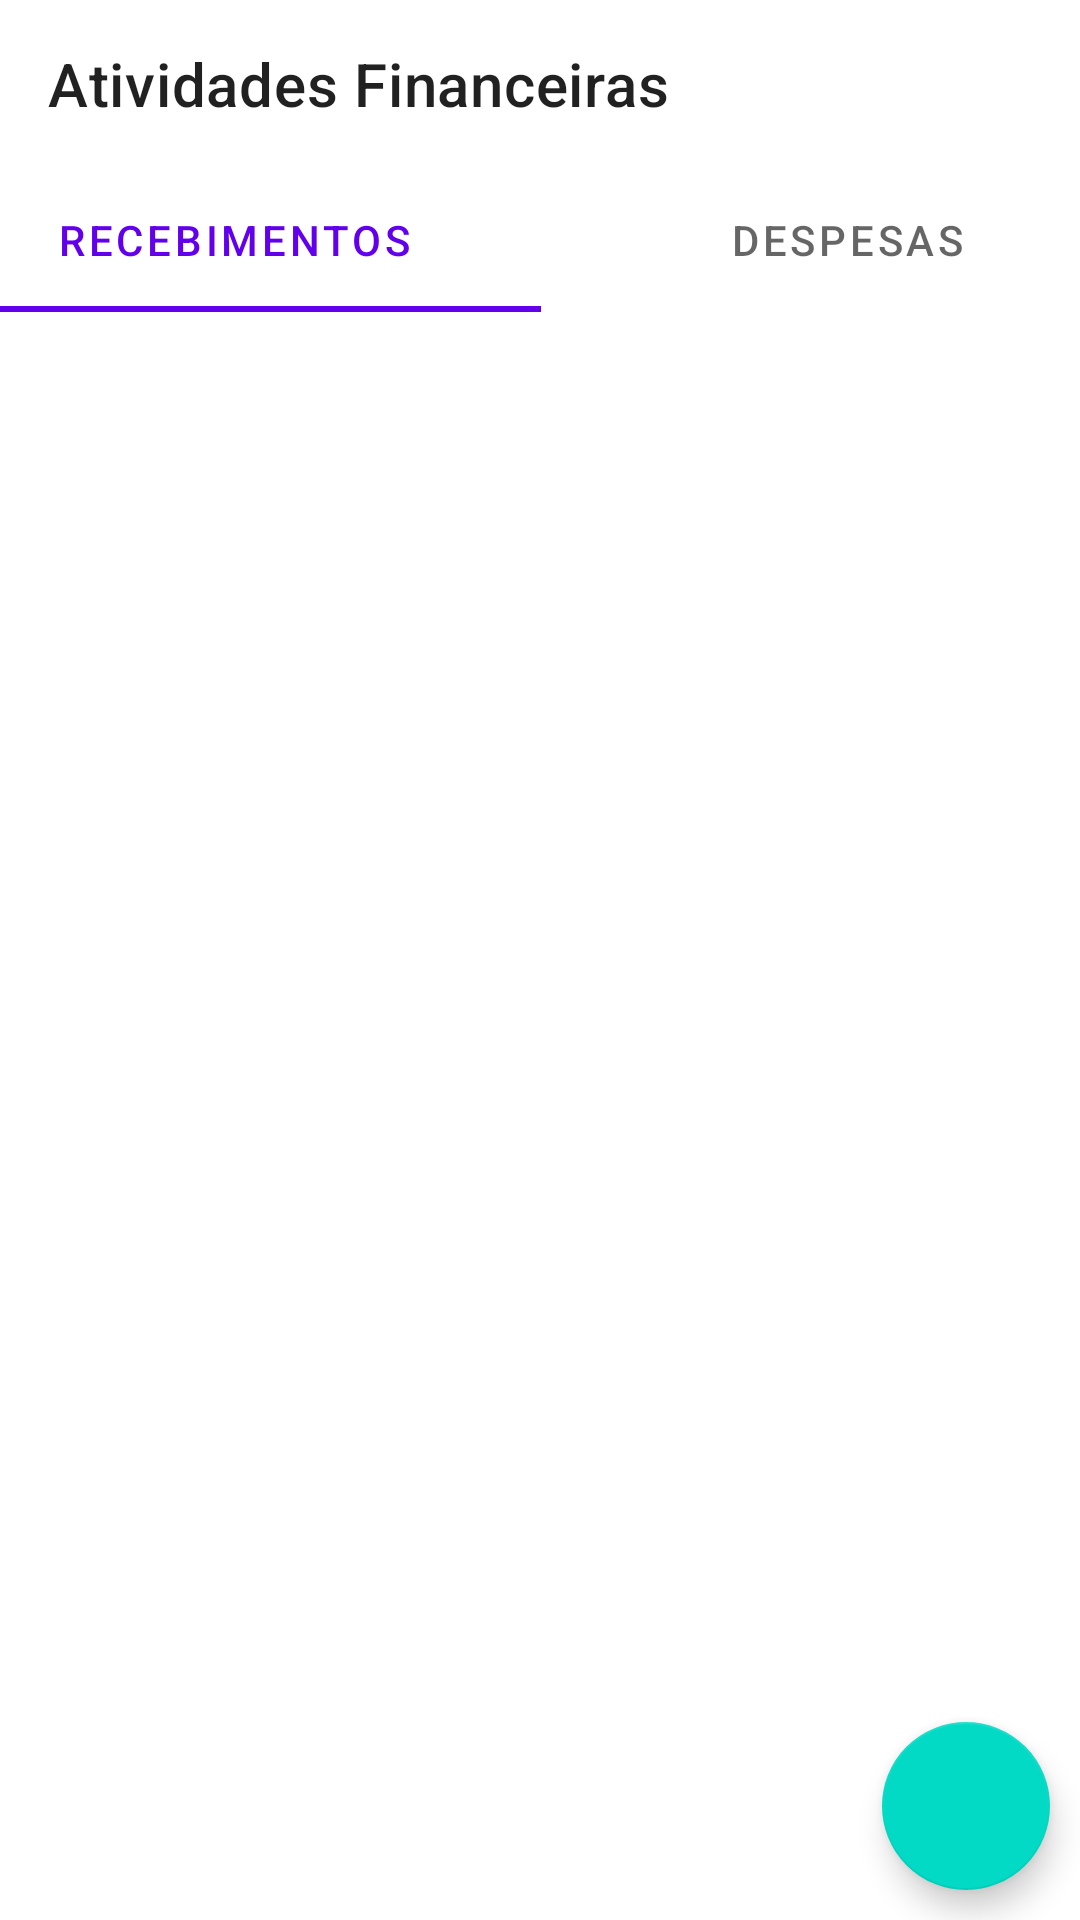

The Android layout XML behind this screen, and the referenced resources:
<!-- AndroidManifest.xml: application theme Theme.MVP_registro -->
<!-- res/layout/activity_main.xml -->
<?xml version="1.0" encoding="utf-8"?>
<androidx.constraintlayout.widget.ConstraintLayout xmlns:android="http://schemas.android.com/apk/res/android"
    xmlns:app="http://schemas.android.com/apk/res-auto"
    xmlns:tools="http://schemas.android.com/tools"
    android:layout_width="match_parent"
    android:layout_height="match_parent"
    tools:context=".ui.MainActivity">

    <com.google.android.material.appbar.MaterialToolbar
        android:id="@+id/toolbar"
        android:layout_width="match_parent"
        android:layout_height="wrap_content"
        app:title="Atividades Financeiras"
        app:layout_constraintStart_toStartOf="parent"
        app:layout_constraintEnd_toEndOf="parent"
        app:layout_constraintTop_toTopOf="parent"
        app:navigationIcon="@drawable/ic_hamburguer"/>

    <androidx.constraintlayout.widget.Guideline
        android:id="@+id/guide_start"
        android:orientation="vertical"
        app:layout_constraintGuide_begin="32dp"
        android:layout_width="wrap_content"
        android:layout_height="wrap_content"/>

    <androidx.constraintlayout.widget.Guideline
        android:id="@+id/guide_end"
        android:orientation="vertical"
        android:layout_width="wrap_content"
        android:layout_height="wrap_content"
        app:layout_constraintGuide_end="32dp"/>

    <com.google.android.material.tabs.TabLayout
        android:id="@+id/tab_lay"
        android:layout_width="409dp"
        android:layout_height="wrap_content"
        tools:layout_editor_absoluteX="1dp"
        tools:layout_editor_absoluteY="128dp"
        app:layout_constraintStart_toStartOf="@id/guide_start"
        app:layout_constraintEnd_toEndOf="@id/guide_end"
        app:layout_constraintTop_toBottomOf="@id/toolbar">

        <com.google.android.material.tabs.TabItem
            android:layout_width="wrap_content"
            android:layout_height="wrap_content"
            android:text="@string/label_profit" />

        <com.google.android.material.tabs.TabItem
            android:layout_width="wrap_content"
            android:layout_height="wrap_content"
            android:text="@string/label_expense" />

    </com.google.android.material.tabs.TabLayout>

    <androidx.recyclerview.widget.RecyclerView
        android:id="@+id/recycle_register"
        android:layout_width="0dp"
        android:layout_height="0dp"
        android:layout_marginBottom="16dp"
        app:layoutManager="androidx.recyclerview.widget.LinearLayoutManager"
        tools:listitem="@layout/item_register"
        app:layout_constraintStart_toStartOf="@id/guide_start"
        app:layout_constraintEnd_toEndOf="@id/guide_end"
        app:layout_constraintTop_toBottomOf="@id/tab_lay"
        app:layout_constraintBottom_toTopOf="@id/btn_add"/>

    <com.google.android.material.floatingactionbutton.FloatingActionButton
        android:id="@+id/btn_add"
        android:layout_width="wrap_content"
        android:layout_height="wrap_content"
        android:layout_margin="10dp"
        app:layout_constraintEnd_toEndOf="parent"
        app:layout_constraintBottom_toBottomOf="parent"
        android:src="@drawable/ic_add"
        android:contentDescription="@string/label_description_new_register"/>


</androidx.constraintlayout.widget.ConstraintLayout>
<!-- res/layout/item_register.xml (included above) -->
<?xml version="1.0" encoding="utf-8"?>
<androidx.constraintlayout.widget.ConstraintLayout xmlns:android="http://schemas.android.com/apk/res/android"
    android:layout_width="match_parent"
    android:layout_height="wrap_content"
    xmlns:app="http://schemas.android.com/apk/res-auto"
    android:layout_margin="16dp">

    <TextView
        android:id="@+id/tv_title"
        android:text="Recebendo Aluguel"
        android:layout_width="wrap_content"
        android:layout_height="wrap_content"
        android:textColor="@color/black"
        android:textSize="18sp"
        android:textStyle="bold"
        app:layout_constraintStart_toStartOf="parent"
        app:layout_constraintTop_toTopOf="parent"/>

    <TextView
        android:id="@+id/tv_date"
        android:layout_width="wrap_content"
        android:layout_height="wrap_content"
        android:textColor="@color/black"
        android:textSize="18sp"
        app:layout_constraintStart_toStartOf="@id/tv_title"
        app:layout_constraintTop_toBottomOf="@id/tv_title"
        android:text="01/01/2021 "/>

    <TextView
        android:id="@+id/tv_value"
        android:layout_width="wrap_content"
        android:layout_height="wrap_content"
        android:textColor="@color/black"
        android:textSize="18sp"
        android:layout_margin="8dp"
        app:layout_constraintStart_toStartOf="@id/tv_date"
        app:layout_constraintTop_toBottomOf="@id/tv_date"
        android:text="R$ 900.00"/>

    <androidx.appcompat.widget.AppCompatImageView
        android:id="@+id/iv_more"
        android:layout_width="36dp"
        android:layout_height="36dp"
        app:srcCompat="@drawable/ic_more"
        app:layout_constraintEnd_toEndOf="parent"
        app:layout_constraintTop_toTopOf="parent"
        app:layout_constraintBottom_toBottomOf="parent"/>

</androidx.constraintlayout.widget.ConstraintLayout>
<!-- resources referenced by this layout -->
<resources>
  <string name="label_description_new_register">Novo registro</string>
  <string name="label_expense">Despesas</string>
  <string name="label_profit">Recebimentos</string>
  <style name="Theme.MVP_registro" parent="Theme.MaterialComponents.DayNight.NoActionBar">
          
          <item name="colorPrimary">@color/purple_500</item>
          <item name="colorPrimaryVariant">@color/purple_700</item>
          <item name="colorOnPrimary">@color/white</item>
          
          <item name="colorSecondary">@color/teal_200</item>
          <item name="colorSecondaryVariant">@color/teal_700</item>
          <item name="colorOnSecondary">@color/black</item>
          
          <item name="android:statusBarColor" tools:targetApi="l">?attr/colorPrimaryVariant</item>
          
      </style>
  <!-- not gathered from this repository: default colours our renderer supplied (Android Studio template values) -->
  <color name="purple_500">#FF6200EE</color>
  <color name="purple_700">#FF3700B3</color>
  <color name="teal_200">#FF03DAC5</color>
  <color name="teal_700">#FF018786</color>
  <color name="black">#FF000000</color>
  <color name="white">#FFFFFFFF</color>
</resources>
